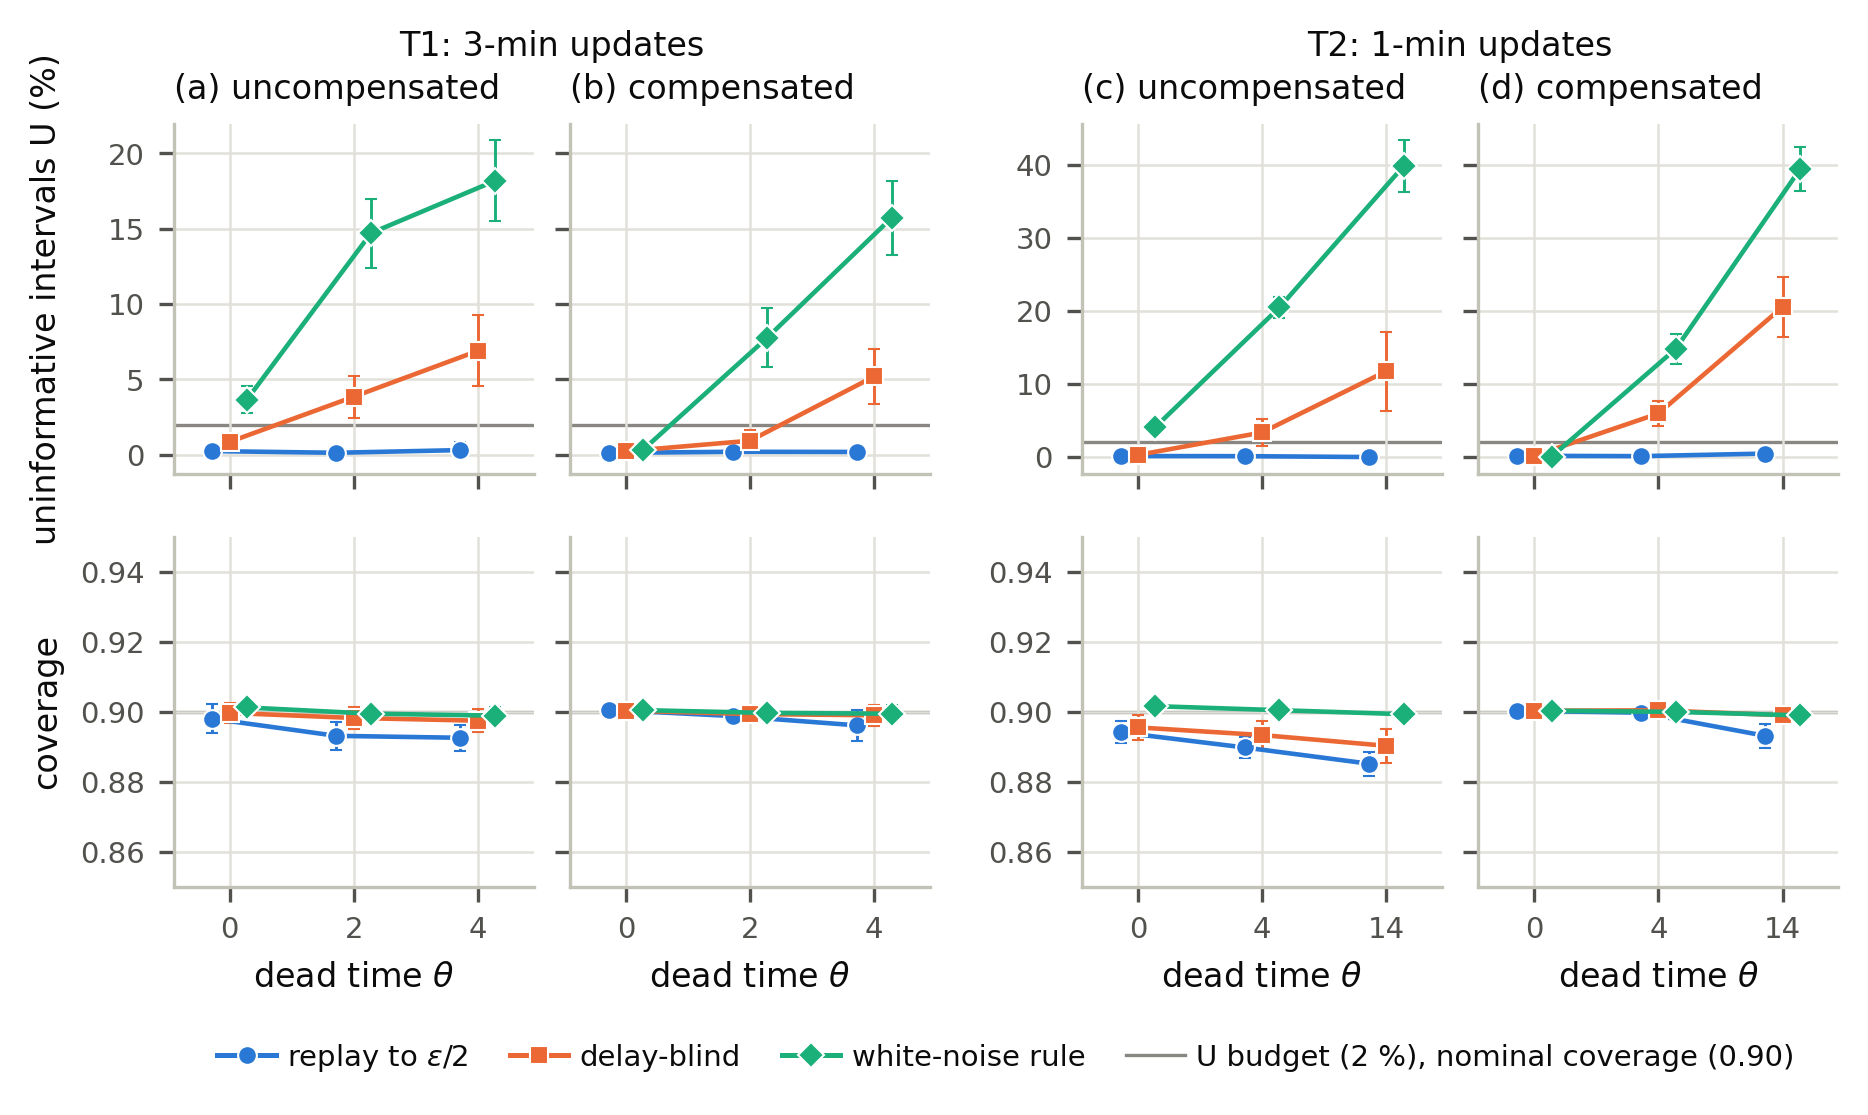

Values plotted in this chart, from the file beside it:
arm, theta, comp, policy, metric, mean, lo95, hi95
T1, 0, raw, aware_half, u, 0.002333, -0.0006226, 0.005289
T1, 0, raw, aware_half, coverage, 0.898, 0.8939, 0.9021
T1, 0, raw, blind, u, 0.008444, 0.00358, 0.01331
T1, 0, raw, blind, coverage, 0.8997, 0.8968, 0.9025
T1, 0, raw, design, u, 0.03656, 0.02769, 0.04543
T1, 0, raw, design, coverage, 0.9012, 0.8993, 0.9031
T1, 0, comp, aware_half, u, 0.001111, -0.0005127, 0.002735
T1, 0, comp, aware_half, coverage, 0.9006, 0.8998, 0.9013
T1, 0, comp, blind, u, 0.002222, 0.0001098, 0.004335
T1, 0, comp, blind, coverage, 0.9003, 0.8997, 0.901
T1, 0, comp, design, u, 0.003333, -0.001334, 0.008001
T1, 0, comp, design, coverage, 0.9004, 0.8996, 0.9013
T1, 2, raw, aware_half, u, 0.001222, -0.001399, 0.003844
T1, 2, raw, aware_half, coverage, 0.8931, 0.8891, 0.8971
T1, 2, raw, blind, u, 0.03844, 0.02453, 0.05236
T1, 2, raw, blind, coverage, 0.8982, 0.8951, 0.9014
T1, 2, raw, design, u, 0.1471, 0.1241, 0.1701
T1, 2, raw, design, coverage, 0.8994, 0.8975, 0.9014
T1, 2, comp, aware_half, u, 0.001889, -0.0004993, 0.004277
T1, 2, comp, aware_half, coverage, 0.8988, 0.8967, 0.9008
T1, 2, comp, blind, u, 0.009222, 0.001889, 0.01656
T1, 2, comp, blind, coverage, 0.8993, 0.8973, 0.9014
T1, 2, comp, design, u, 0.07778, 0.05815, 0.0974
T1, 2, comp, design, coverage, 0.8997, 0.8982, 0.9011
T1, 4, raw, aware_half, u, 0.003, -0.002293, 0.008293
T1, 4, raw, aware_half, coverage, 0.8926, 0.8889, 0.8962
T1, 4, raw, blind, u, 0.06889, 0.04532, 0.09245
T1, 4, raw, blind, coverage, 0.8974, 0.8941, 0.9008
T1, 4, raw, design, u, 0.1819, 0.1549, 0.2088
T1, 4, raw, design, coverage, 0.8989, 0.8965, 0.9012
T1, 4, comp, aware_half, u, 0.001778, -0.001023, 0.004579
T1, 4, comp, aware_half, coverage, 0.8961, 0.8917, 0.9005
T1, 4, comp, blind, u, 0.05189, 0.03337, 0.07041
T1, 4, comp, blind, coverage, 0.899, 0.8959, 0.9021
T1, 4, comp, design, u, 0.1572, 0.1328, 0.1816
T1, 4, comp, design, coverage, 0.8994, 0.8969, 0.902
T2, 0, raw, aware_half, u, 0.00137, -0.0003142, 0.003055
T2, 0, raw, aware_half, coverage, 0.8941, 0.8909, 0.8973
T2, 0, raw, blind, u, 0.002889, 0.0003754, 0.005402
T2, 0, raw, blind, coverage, 0.8955, 0.892, 0.8991
T2, 0, raw, design, u, 0.04104, 0.03311, 0.04897
T2, 0, raw, design, coverage, 0.9016, 0.9004, 0.9028
T2, 0, comp, aware_half, u, 0.001741, 0.0001856, 0.003296
T2, 0, comp, aware_half, coverage, 0.9003, 0.9001, 0.9005
T2, 0, comp, blind, u, 0.001741, 0.0001856, 0.003296
T2, 0, comp, blind, coverage, 0.9003, 0.9001, 0.9005
T2, 0, comp, design, u, 0.0007407, -0.000119, 0.001601
T2, 0, comp, design, coverage, 0.9003, 0.9001, 0.9005
T2, 4, raw, aware_half, u, 0.001222, -0.001399, 0.003844
T2, 4, raw, aware_half, coverage, 0.8898, 0.8868, 0.8928
T2, 4, raw, blind, u, 0.03363, 0.0153, 0.05196
T2, 4, raw, blind, coverage, 0.8933, 0.8893, 0.8974
T2, 4, raw, design, u, 0.2047, 0.1903, 0.2192
T2, 4, raw, design, coverage, 0.9004, 0.899, 0.9019
T2, 4, comp, aware_half, u, 0.001222, -0.000675, 0.003119
T2, 4, comp, aware_half, coverage, 0.8997, 0.8987, 0.9008
T2, 4, comp, blind, u, 0.05963, 0.04192, 0.07734
T2, 4, comp, blind, coverage, 0.9004, 0.8998, 0.901
T2, 4, comp, design, u, 0.1481, 0.128, 0.1683
T2, 4, comp, design, coverage, 0.9, 0.8994, 0.9005
... 12 more rows
